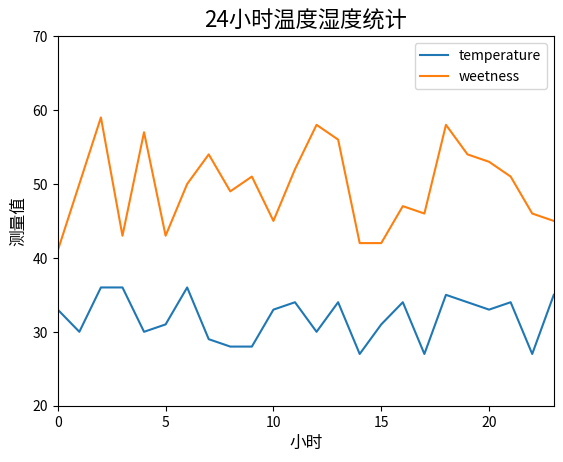

This chart was generated by the following Python code:
import matplotlib.pyplot as plt
import numpy as np

n = 24
y1 =  np.random.randint(27,37,n)
y1 =  np.random.randint(27,37,n)
y2 =  np.random.randint(40,60,n)

plt.plot(y1,label = 'temperature')
plt.plot(y2, label = 'weetness')

plt.xlim(0,23)
plt.ylim(20,70)
plt.xlabel('小时',fontsize = 12)
plt.ylabel('测量值',fontsize = 12)

plt.title('24小时温度湿度统计',fontsize = 16)

plt.legend()
plt.show()